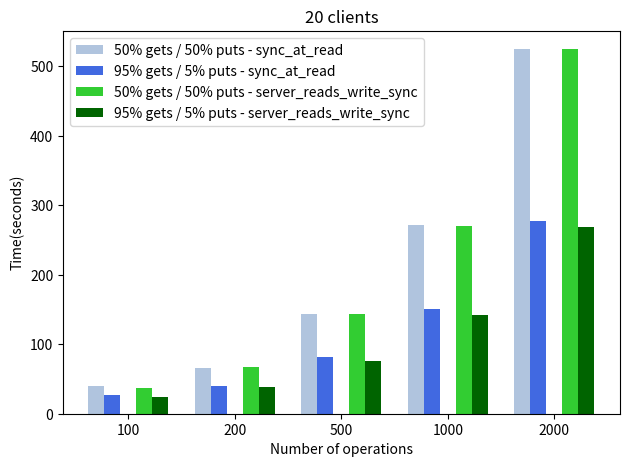

Reproduce this figure in Python.
import matplotlib
import matplotlib.pyplot as plt
import numpy as np


labels = ['100', '200', '500', '1000', '2000']
gets_50 = [39.56119418144226, 66.33455395698547, 143.93741917610168, 271.323434592953958, 524.6937680244446]


gets_95 = [26.703283071517944, 40.392892837524414, 81.08891582489014, 150.39289211489343, 278.1845121383667]


gets_50_2 = [37.2420711517334, 66.84437108039856, 143.93667101860046, 269.9539861679077, 524.8993759155273]
gets_95_2 = [24.601130962371826, 38.10664105415344, 75.77940797805786, 142.0237500667572, 268.2914800643921
]


x = np.arange(len(labels))  # the label locations
width = 0.15  # the width of the bars

fig, ax = plt.subplots(dpi = 200)
rects1 = ax.bar(x - 0.3, gets_50, width, label='50% gets / 50% puts - sync_at_read', color = 'lightsteelblue')
rects2 = ax.bar(x - 0.15, gets_95, width, label='95% gets / 5% puts - sync_at_read',
color = 'royalblue')

rects3 = ax.bar(x + 0.15, gets_50_2, width, label='50% gets / 50% puts - server_reads_write_sync',
color = 'limegreen')
rects4 = ax.bar(x + 0.3, gets_95_2, width, label='95% gets / 5% puts - server_reads_write_sync',
color = 'darkgreen')

# Add some text for labels, title and custom x-axis tick labels, etc.
ax.set_ylabel('Time(seconds)')
ax.set_xlabel('Number of operations')
ax.set_title('20 clients')
ax.set_xticks(x)
ax.set_xticklabels(labels)
ax.legend()


fig.tight_layout()

plt.show()
